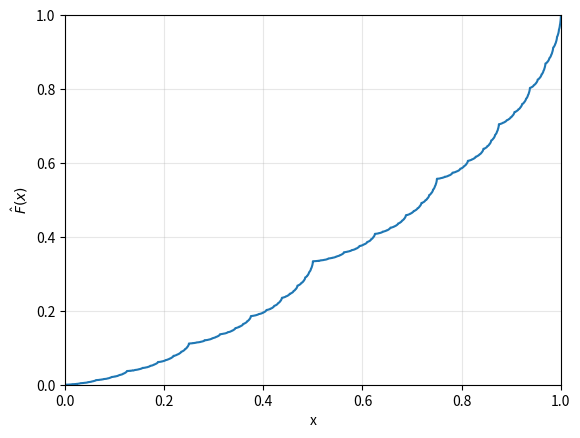

Source code (Python):
import random
import numpy as np
import matplotlib.pyplot as plt

n=30
p=2/3
N=100000

def generate_Ui(p):
    return 1 if random.random() < p else 0

def indicator(X,x):
    return 1 if X <= x else 0

def generate_Xn(n, p):
    Xn = 0
    for i in range(n):
        Xn += generate_Ui(p)/2**(i+1)
    return Xn

samples = np.array([generate_Xn(n, p) for _ in range(N)])

Xs = np.sort(samples)
Ys = np.arange(1, N+1) / N


plt.step(Xs, Ys, where="post")
plt.xlim(0, 1)
plt.ylim(0, 1)
plt.xlabel("x")
plt.ylabel(r"$\hat F(x)$")
plt.grid(True, alpha=0.3)
plt.show()